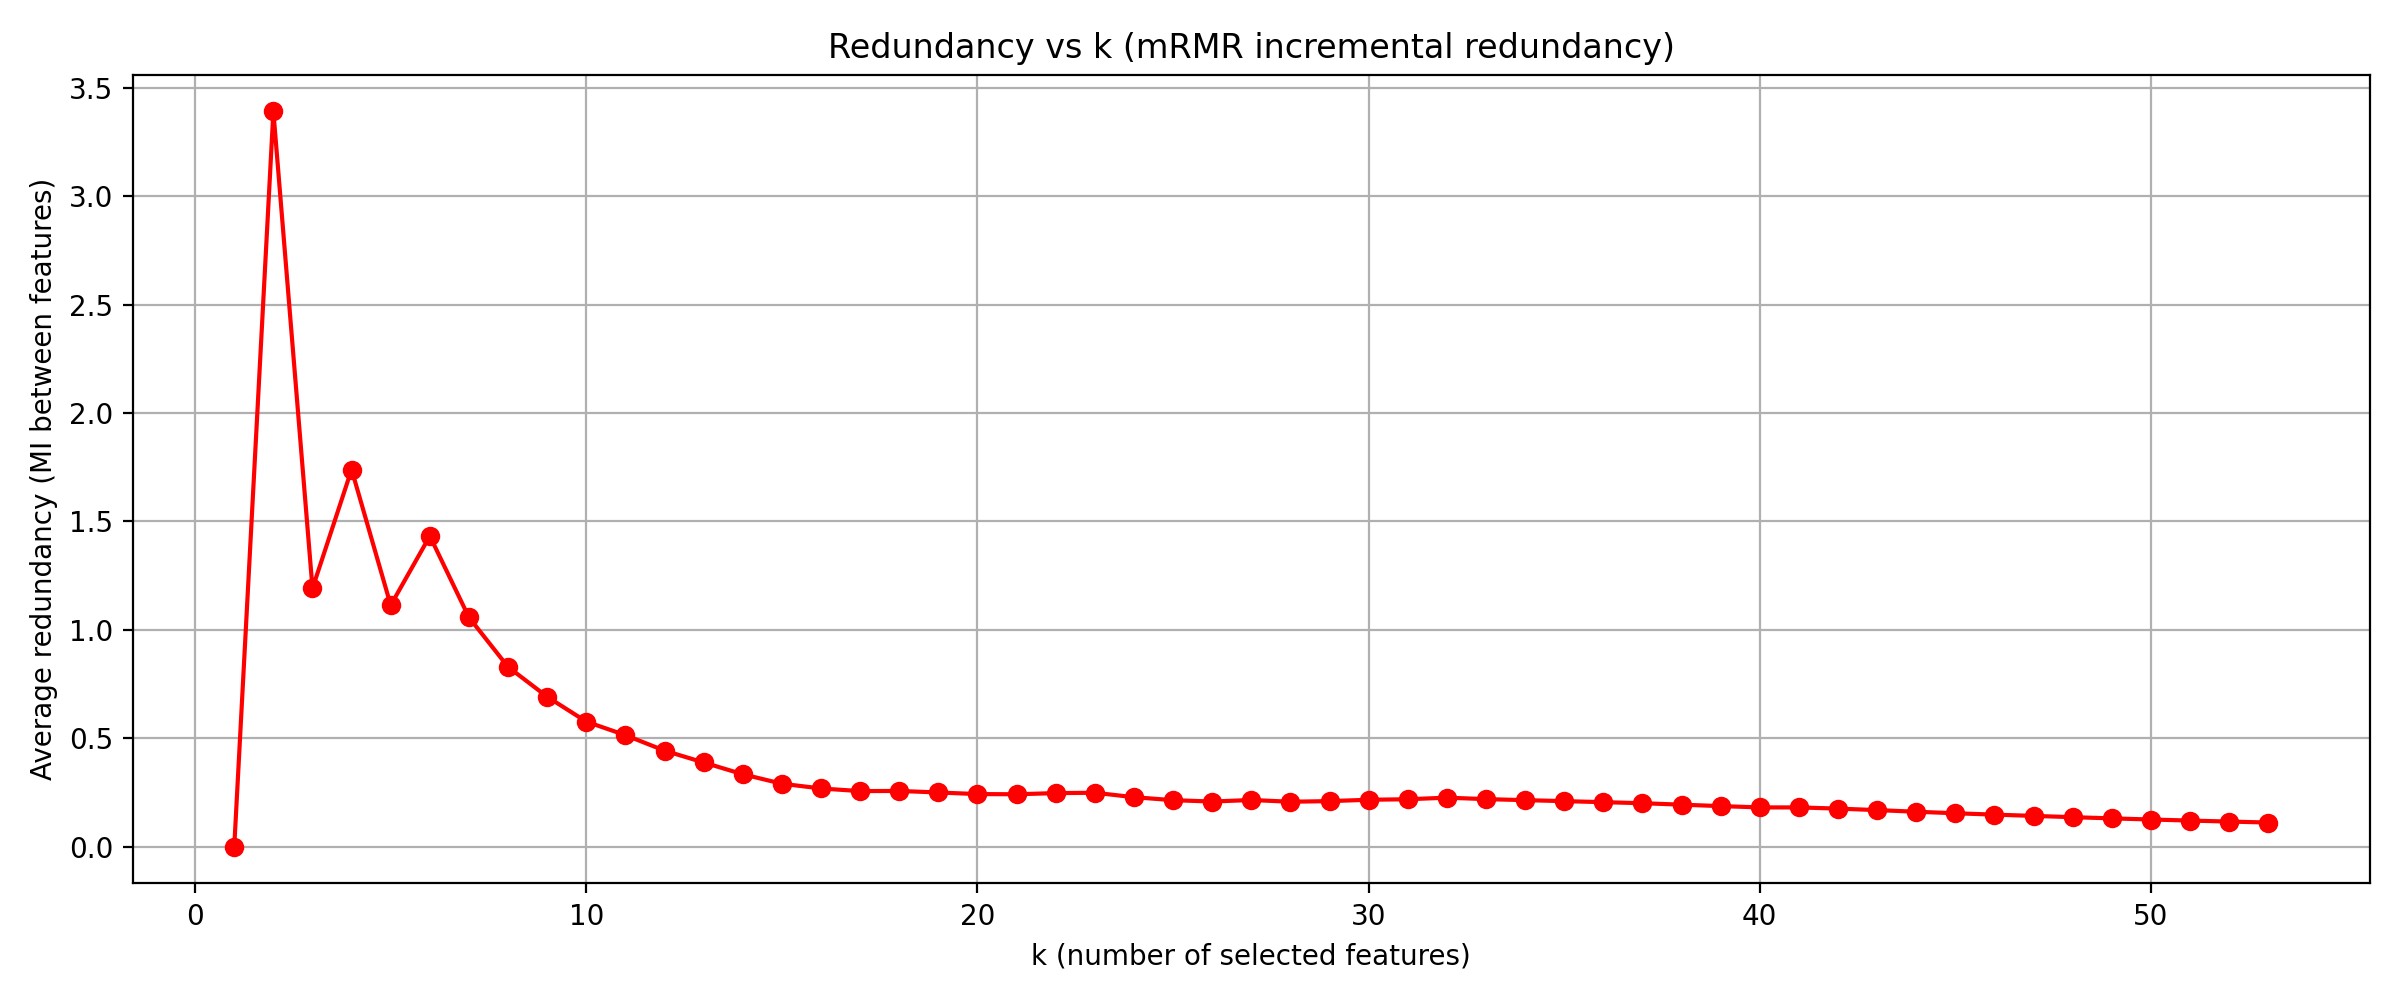

The data file committed next to this chart (first rows):
k, redundancy
1, 0.0
2, 3.391
3, 1.191
4, 1.74
5, 1.114
6, 1.433
7, 1.058
8, 0.8291
9, 0.6915
10, 0.5767
11, 0.5144
12, 0.443
13, 0.3884
14, 0.3341
15, 0.2904
16, 0.2685
17, 0.2563
18, 0.2571
19, 0.25
20, 0.2426
21, 0.2418
22, 0.2471
23, 0.2487
24, 0.2283
25, 0.2145
26, 0.2083
27, 0.2153
28, 0.2073
29, 0.2102
30, 0.2164
31, 0.2188
32, 0.2261
33, 0.2194
34, 0.2146
35, 0.2101
36, 0.2053
37, 0.2005
38, 0.1937
39, 0.1872
40, 0.1811
41, 0.1811
42, 0.1756
43, 0.1687
44, 0.1612
45, 0.1542
46, 0.1478
47, 0.142
48, 0.1361
49, 0.1306
50, 0.1254
51, 0.1204
52, 0.1158
53, 0.1114
